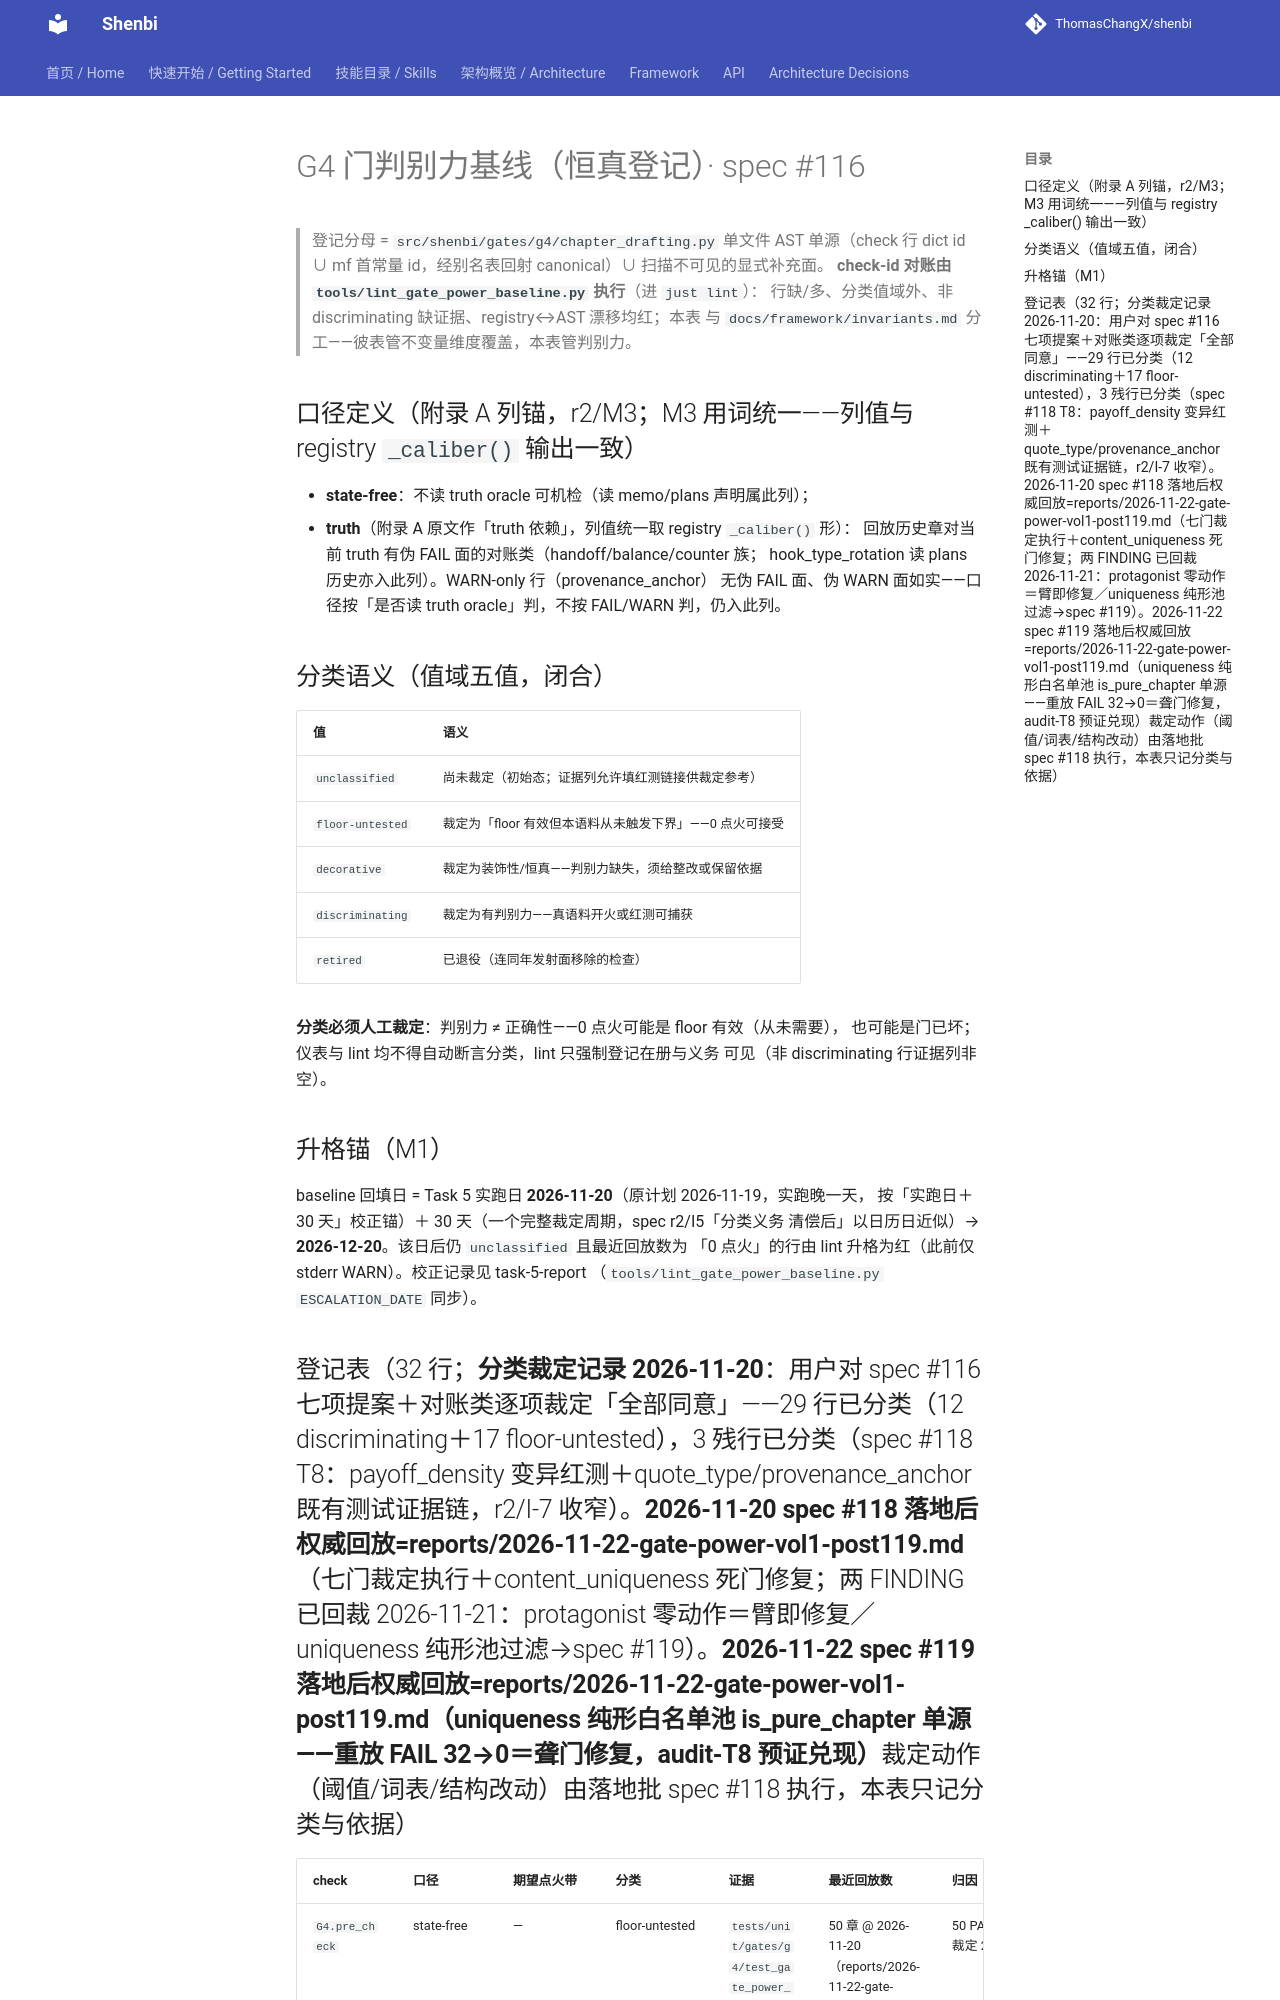

repository: ThomasChangX/shenbi · page: framework/gate-power-baseline/index.html · generator: mkdocs

# G4 门判别力基线（恒真登记）· spec #116

> 登记分母 = `src/shenbi/gates/g4/chapter_drafting.py` 单文件 AST 单源（check 行
> dict id ∪ mf 首常量 id，经别名表回射 canonical）∪ 扫描不可见的显式补充面。
> **check-id 对账由 `tools/lint_gate_power_baseline.py` 执行**（进 `just lint`）：
> 行缺/多、分类值域外、非 discriminating 缺证据、registry↔AST 漂移均红；本表
> 与 `docs/framework/invariants.md` 分工——彼表管不变量维度覆盖，本表管判别力。

## 口径定义（附录 A 列锚，r2/M3；M3 用词统一——列值与 registry `_caliber()` 输出一致）

- **state-free**：不读 truth oracle 可机检（读 memo/plans 声明属此列）；
- **truth**（附录 A 原文作「truth 依赖」，列值统一取 registry `_caliber()` 形）：
  回放历史章对当前 truth 有伪 FAIL 面的对账类（handoff/balance/counter 族；
  hook_type_rotation 读 plans 历史亦入此列）。WARN-only 行（provenance_anchor）
  无伪 FAIL 面、伪 WARN 面如实——口径按「是否读 truth oracle」判，不按
  FAIL/WARN 判，仍入此列。

## 分类语义（值域五值，闭合）

| 值 | 语义 |
|---|---|
| `unclassified` | 尚未裁定（初始态；证据列允许填红测链接供裁定参考） |
| `floor-untested` | 裁定为「floor 有效但本语料从未触发下界」——0 点火可接受 |
| `decorative` | 裁定为装饰性/恒真——判别力缺失，须给整改或保留依据 |
| `discriminating` | 裁定为有判别力——真语料开火或红测可捕获 |
| `retired` | 已退役（连同年发射面移除的检查） |

**分类必须人工裁定**：判别力 ≠ 正确性——0 点火可能是 floor 有效（从未需要），
也可能是门已坏；仪表与 lint 均不得自动断言分类，lint 只强制登记在册与义务
可见（非 discriminating 行证据列非空）。

## 升格锚（M1）

baseline 回填日 = Task 5 实跑日 **2026-11-20**（原计划 2026-11-19，实跑晚一天，
按「实跑日＋30 天」校正锚）＋ 30 天（一个完整裁定周期，spec r2/I5「分类义务
清偿后」以日历日近似）→ **2026-12-20**。该日后仍 `unclassified` 且最近回放数为
「0 点火」的行由 lint 升格为红（此前仅 stderr WARN）。校正记录见 task-5-report
（`tools/lint_gate_power_baseline.py` `ESCALATION_DATE` 同步）。
